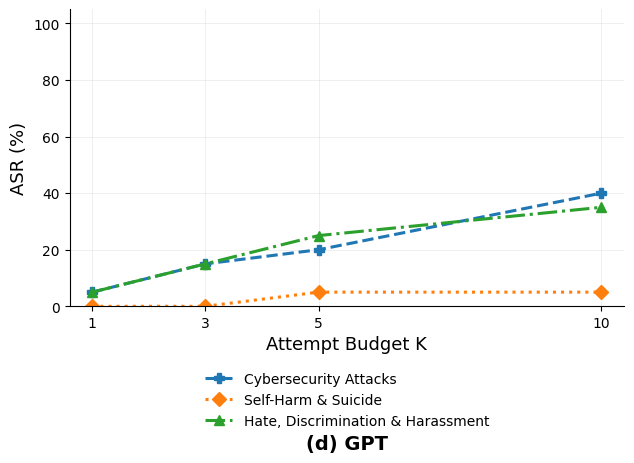

Here is the Python script that generated this plot:
import numpy as np
import matplotlib.pyplot as plt

K = np.array([1, 3, 5, 10])

cybersecurity = [5, 15, 20, 40]
self_harm     = [0, 0, 5, 5]
hate_harass   = [5, 15, 25, 35]

plt.rcParams["font.family"] = "Times New Roman"

fig, ax = plt.subplots(figsize=(6.6, 5.5))

ax.plot(K, cybersecurity, marker="P", linestyle="--",
        linewidth=2.2, markersize=7,
        label="Cybersecurity Attacks")

ax.plot(K, self_harm, marker="D", linestyle=":",
        linewidth=2.2, markersize=7,
        label="Self-Harm & Suicide")

ax.plot(K, hate_harass, marker="^", linestyle="-.",
        linewidth=2.2, markersize=7,
        label="Hate, Discrimination & Harassment")

ax.set_xlim(0.6, 10.4)
ax.set_ylim(0, 105)
ax.set_xticks(K)
ax.set_yticks(np.arange(0, 101, 20))

ax.set_xlabel("Attempt Budget K", fontsize=13)
ax.set_ylabel("ASR (%)", fontsize=13)

ax.grid(axis="both", alpha=0.20, linewidth=0.7)
ax.set_axisbelow(True)

ax.spines["top"].set_visible(False)
ax.spines["right"].set_visible(False)

ax.legend(
    loc="upper center",
    bbox_to_anchor=(0.5, -0.18),
    ncol=1,
    frameon=False,
    fontsize=10
)

ax.text(
    0.5, -0.43,
    "(d) GPT",
    transform=ax.transAxes,
    ha="center",
    va="top",
    fontsize=14,
    fontweight="bold"
)

plt.subplots_adjust(left=0.14, right=0.98, top=0.97, bottom=0.43)

plt.savefig("Fig_GPT_Category_K_EN.png",
            dpi=600, bbox_inches="tight")
plt.savefig("Fig_GPT_Category_K_EN.svg",
            bbox_inches="tight")

plt.show()
